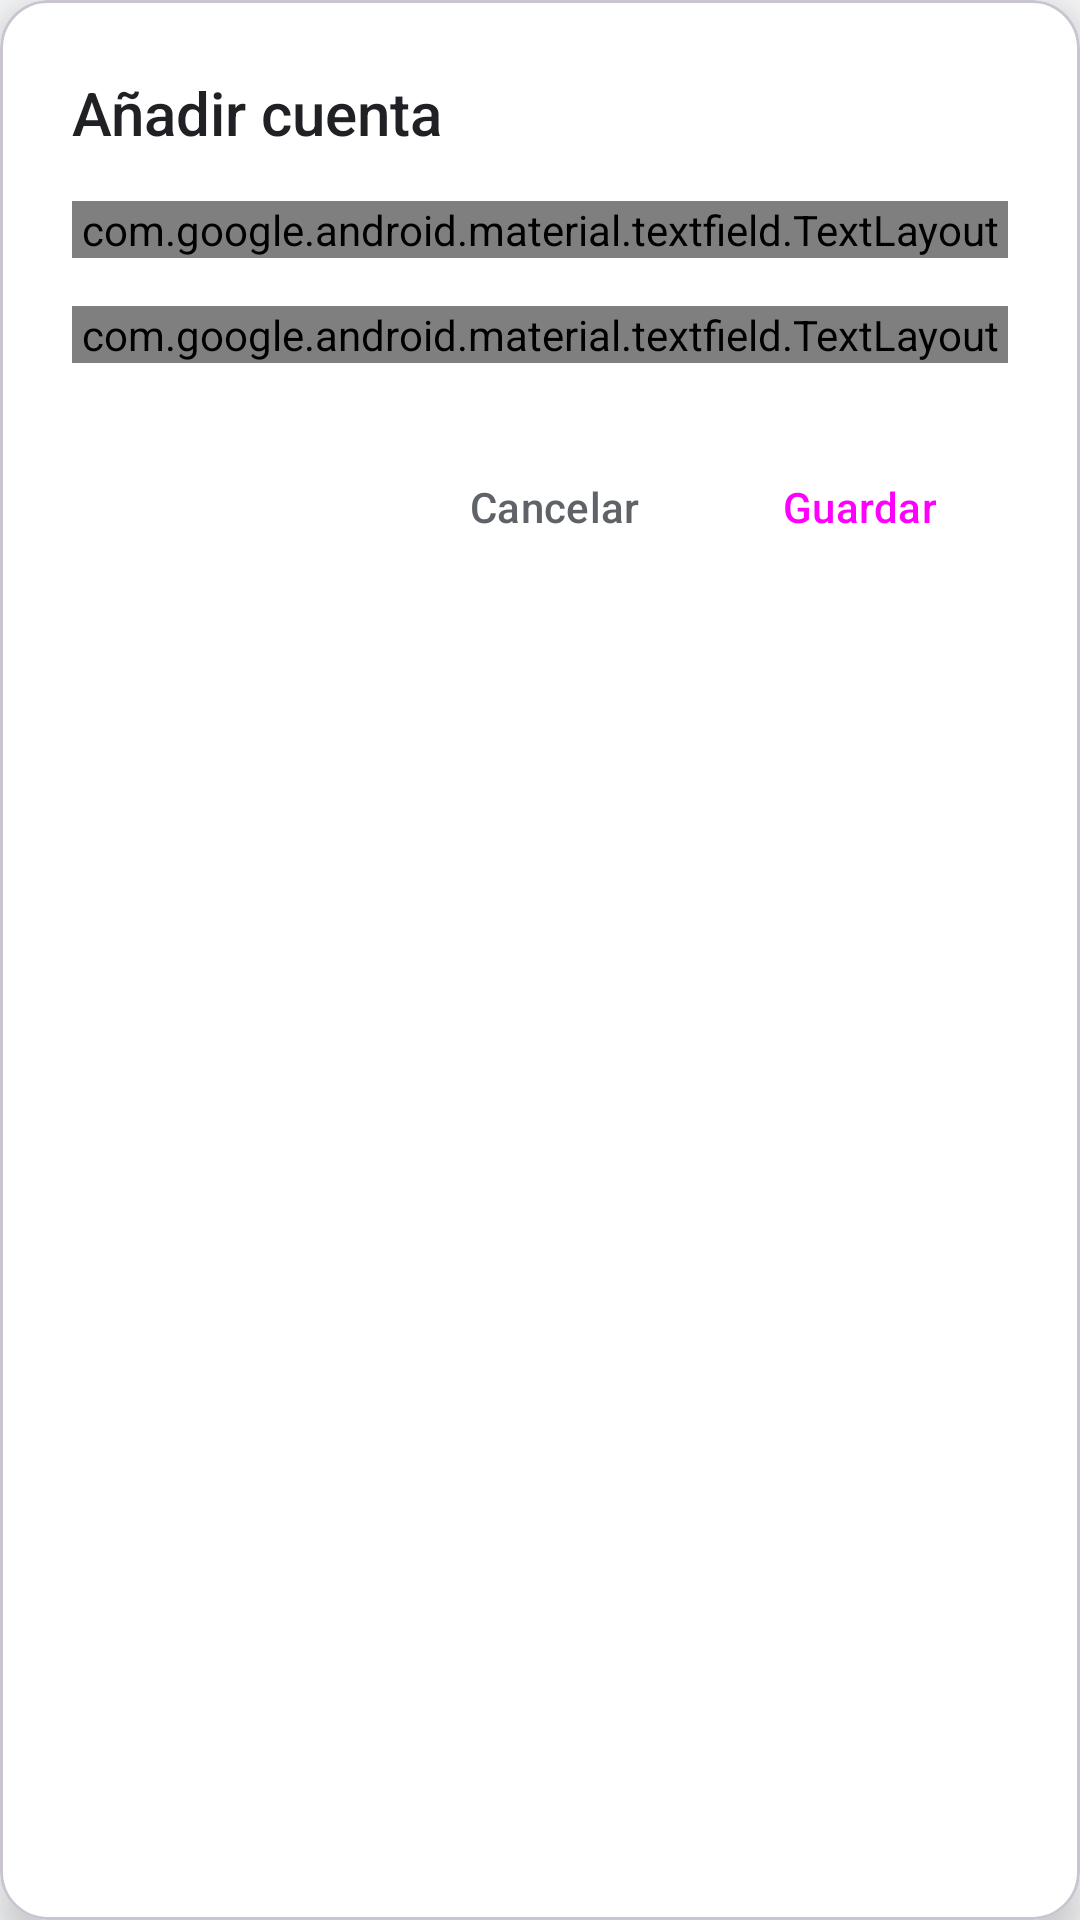

Here is an Android app screen rendered from its layout file. Give the layout XML and the strings, colors and styles it references.
<!-- AndroidManifest.xml: application theme Theme.L2Wifi -->
<!-- res/layout/dialog_add_account.xml -->
<?xml version="1.0" encoding="utf-8"?>
<com.google.android.material.card.MaterialCardView xmlns:android="http://schemas.android.com/apk/res/android"
    xmlns:app="http://schemas.android.com/apk/res-auto"
    android:layout_width="match_parent"
    android:layout_height="wrap_content"
    android:layout_margin="32dp"
    app:cardCornerRadius="16dp"
    app:cardElevation="8dp"
    app:cardBackgroundColor="?attr/cardColor">

    <LinearLayout
        android:layout_width="match_parent"
        android:layout_height="wrap_content"
        android:orientation="vertical"
        android:padding="24dp">

        <TextView
            android:layout_width="wrap_content"
            android:layout_height="wrap_content"
            android:text="Añadir cuenta"
            android:textSize="20sp"
            android:textColor="?attr/textColorPrimary"
            android:fontFamily="sans-serif-medium"
            android:layout_marginBottom="16dp" />

        <com.google.android.material.textfield.TextLayout
            android:layout_width="match_parent"
            android:layout_height="wrap_content"
            android:layout_marginBottom="16dp"
            style="@style/Widget.Material3.TextInputLayout.OutlinedBox">

            <com.google.android.material.textfield.TextInputEditText
                android:id="@+id/dialogUsername"
                android:layout_width="match_parent"
                android:layout_height="wrap_content"
                android:hint="Usuario"
                android:inputType="textEmailAddress" />
        </com.google.android.material.textfield.TextLayout>

        <com.google.android.material.textfield.TextLayout
            android:layout_width="match_parent"
            android:layout_height="wrap_content"
            android:layout_marginBottom="24dp"
            style="@style/Widget.Material3.TextInputLayout.OutlinedBox">

            <com.google.android.material.textfield.TextInputEditText
                android:id="@+id/dialogPassword"
                android:layout_width="match_parent"
                android:layout_height="wrap_content"
                android:hint="Contraseña"
                android:inputType="textPassword" />
        </com.google.android.material.textfield.TextLayout>

        <LinearLayout
            android:layout_width="match_parent"
            android:layout_height="wrap_content"
            android:orientation="horizontal"
            android:gravity="end">

            <Button
                android:id="@+id/dialogCancel"
                style="@style/Widget.Material3.Button.TextButton"
                android:layout_width="wrap_content"
                android:layout_height="wrap_content"
                android:text="Cancelar"
                android:textColor="#5F6368" />

            <Button
                android:id="@+id/dialogSave"
                style="@style/Widget.Material3.Button"
                android:layout_width="wrap_content"
                android:layout_height="wrap_content"
                android:layout_marginStart="8dp"
                android:text="Guardar"
                android:backgroundTint="?attr/colorPrimary" />
        </LinearLayout>

    </LinearLayout>

</com.google.android.material.card.MaterialCardView>
<!-- resources referenced by this layout -->
<resources>
  <style name="Theme.L2Wifi" parent="Theme.Material3.DayNight.NoActionBar">
          
          <item name="colorBackground">#F8F9FA</item>
          <item name="cardColor">#FFFFFF</item>
          <item name="textColorPrimary">#202124</item>
          <item name="iconColor">#5F6368</item>
          <item name="bottomNavColor">#FFFFFF</item>
          <item name="colorPrimary">#0A1929</item>
          <item name="colorPrimaryVariant">#0A1929</item>
          <item name="android:windowBackground">@color/colorBackground</item>
      </style>
  <color name="colorBackground">#F8F9FA</color>
</resources>
